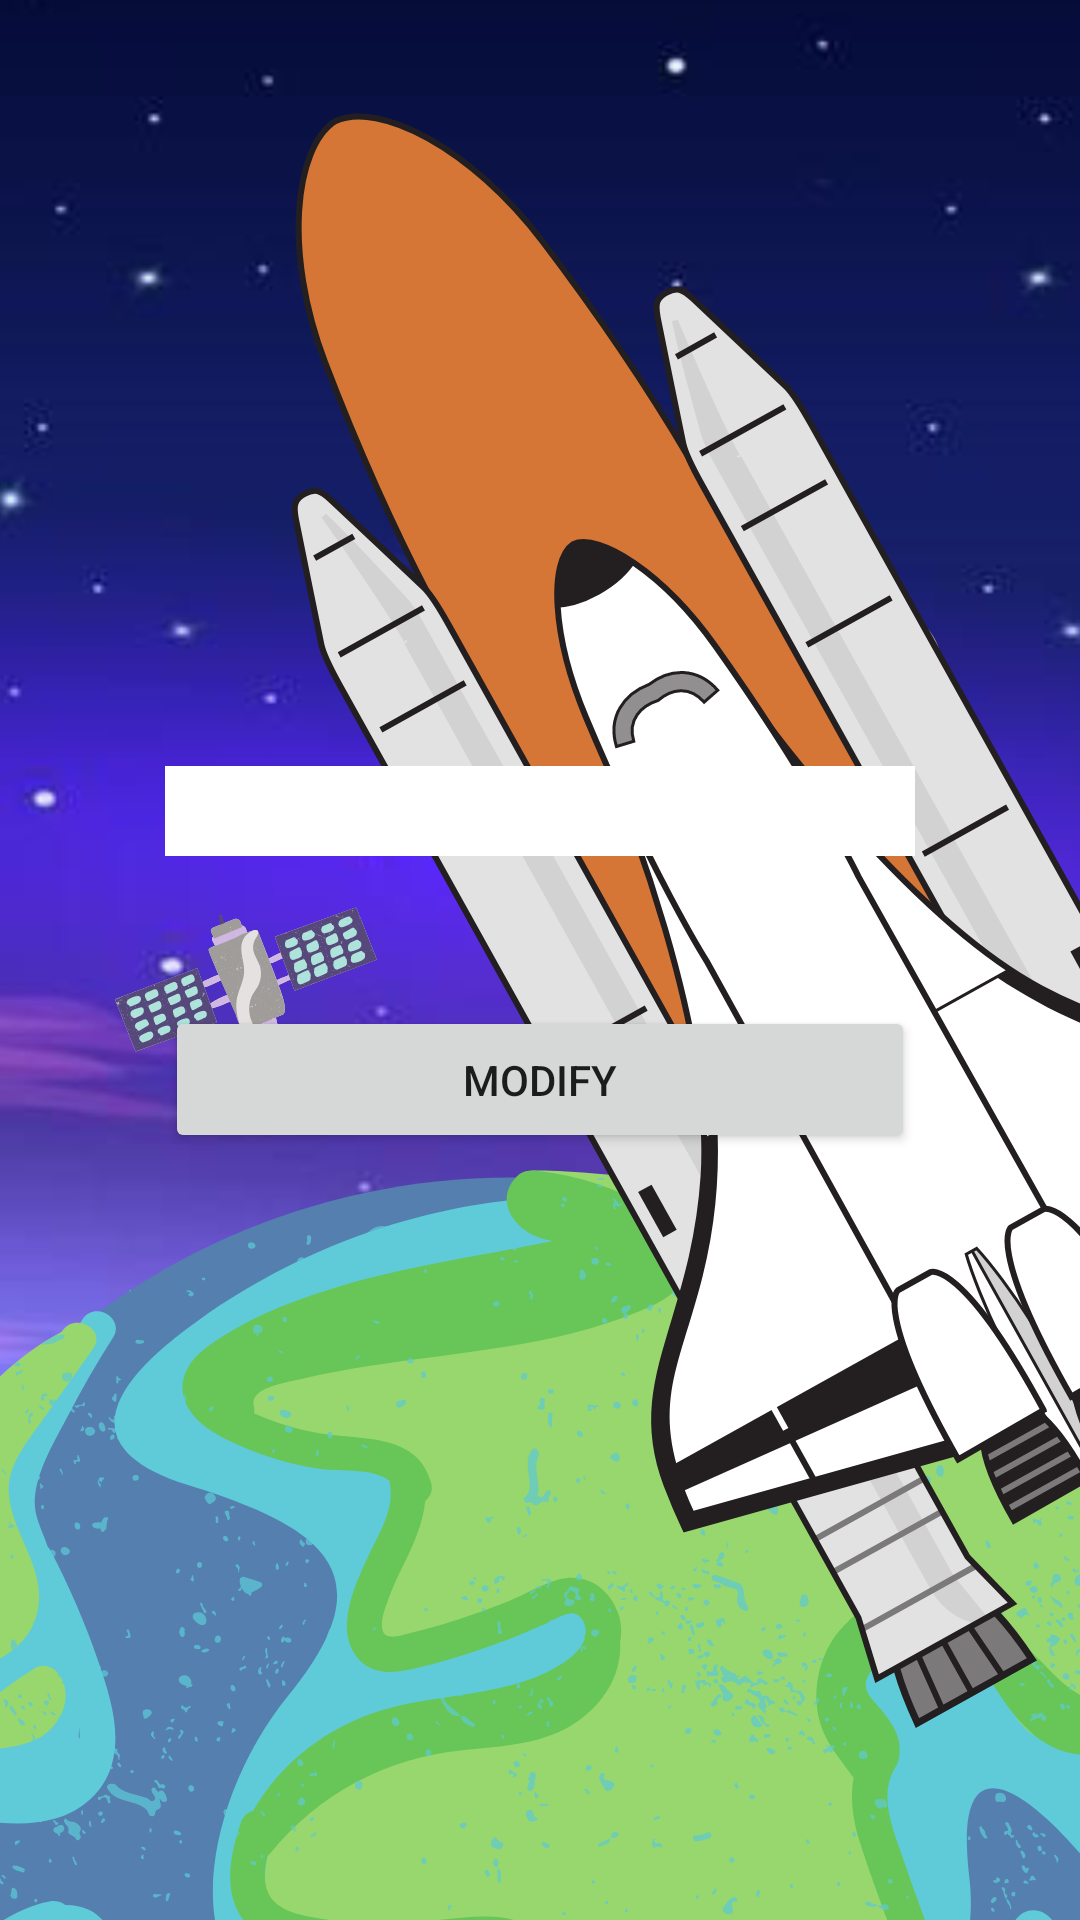

Layout XML and referenced resources for this Android screen:
<!-- AndroidManifest.xml: application theme Theme.CLYF -->
<!-- res/layout/popup_modify.xml -->
<?xml version="1.0" encoding="utf-8"?>
<LinearLayout
    xmlns:android="http://schemas.android.com/apk/res/android"
    android:layout_width="match_parent"
    android:layout_height="match_parent"
    android:gravity="center"
    android:orientation="vertical"
    android:background="@drawable/modifywall">

    <Spinner
        android:id="@+id/spinner"
        android:layout_width="250dp"
        android:layout_height="wrap_content"
        android:background="@color/white"
        android:layout_margin="50dp"
        android:padding="15dp"/>

    <Button
        android:id="@+id/modify1"
        android:layout_width="250dp"
        android:layout_height="wrap_content"
        android:text="Modify"
        android:padding="15dp"
        android:layout_marginBottom="50dp"/>

</LinearLayout>
<!-- resources referenced by this layout -->
<resources>
  <color name="white">#FFFFFFFF</color>
  <!-- drawable modifywall: png bitmap (drawable-v24, 481992 bytes) -->
  <style name="Theme.CLYF" parent="Theme.MaterialComponents.DayNight.NoActionBar">
          
          <item name="colorPrimary">@color/purple_500</item>
          <item name="colorPrimaryVariant">@color/purple_700</item>
          <item name="colorOnPrimary">@color/white</item>
          
          <item name="colorSecondary">@color/teal_200</item>
          <item name="colorSecondaryVariant">@color/teal_700</item>
          <item name="colorOnSecondary">@color/black</item>
          
          <item name="android:statusBarColor">?attr/colorPrimaryVariant</item>
          
      </style>
  <color name="purple_500">#FF6200EE</color>
  <color name="purple_700">#FF3700B3</color>
  <color name="teal_200">#FF03DAC5</color>
  <color name="teal_700">#FF018786</color>
  <color name="black">#FF000000</color>
</resources>
